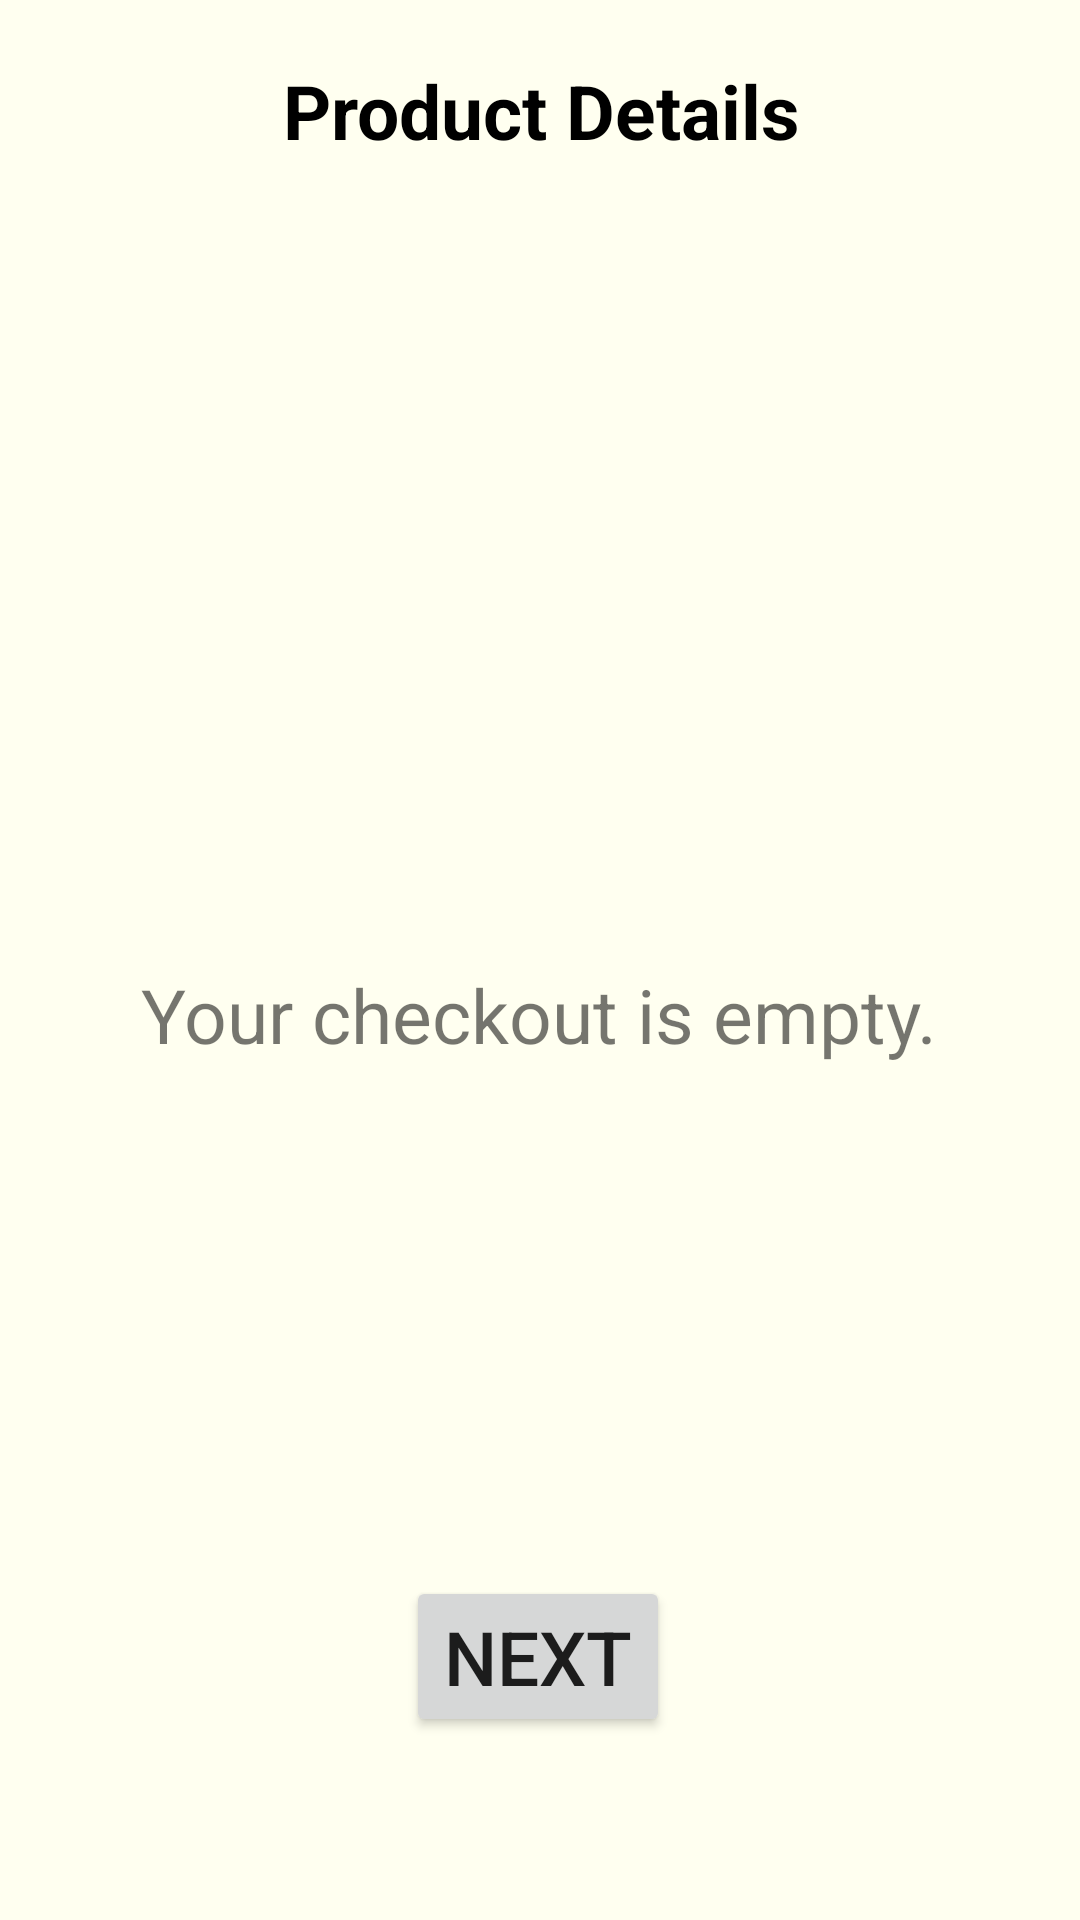

This screen was rendered from an Android layout file. Write that file and the resources it references.
<!-- AndroidManifest.xml: application theme Theme.AppCompat.DayNight.DarkActionBar -->
<!-- res/layout/activity_check_out.xml -->
<?xml version="1.0" encoding="utf-8"?>
<androidx.constraintlayout.widget.ConstraintLayout xmlns:android="http://schemas.android.com/apk/res/android"
    xmlns:app="http://schemas.android.com/apk/res-auto"
    xmlns:tools="http://schemas.android.com/tools"
    android:layout_width="match_parent"
    android:layout_height="match_parent"
    android:background="#FFFFF0">

    <ScrollView
        android:id="@+id/scrollView2"
        android:layout_width="411dp"
        android:layout_height="370dp"

        app:layout_constraintEnd_toEndOf="parent"
        app:layout_constraintStart_toStartOf="parent"
        app:layout_constraintTop_toTopOf="parent">

        <LinearLayout
            android:id="@+id/linLayoutContainer"
            android:layout_width="match_parent"
            android:layout_height="wrap_content"
            android:orientation="vertical"
            android:padding="20dp">

            <TextView
                android:id="@+id/textViewProductDetails"
                android:layout_width="match_parent"
                android:layout_height="wrap_content"
                android:gravity="center"
                android:text="Product Details"
                android:textColor="@color/black"
                android:textSize="25dp"
                android:textStyle="bold" />


        </LinearLayout>
    </ScrollView>


    <TextView
        android:id="@+id/emptyCheckoutTextView"
        android:layout_width="wrap_content"
        android:layout_height="wrap_content"
        android:text="Your checkout is empty."
        android:textSize="25dp"
        app:layout_constraintBottom_toBottomOf="parent"
        app:layout_constraintEnd_toEndOf="parent"
        app:layout_constraintHorizontal_bias="0.496"
        app:layout_constraintStart_toStartOf="parent"
        app:layout_constraintTop_toTopOf="parent"
        app:layout_constraintVertical_bias="0.53" />

    <Button
        android:id="@+id/buttonNextBtn"
        android:layout_width="wrap_content"
        android:layout_height="wrap_content"
        android:text="Next"
        android:textSize="25dp"
        app:layout_constraintBottom_toBottomOf="parent"
        app:layout_constraintEnd_toEndOf="parent"
        app:layout_constraintHorizontal_bias="0.498"
        app:layout_constraintStart_toStartOf="parent"
        app:layout_constraintTop_toTopOf="parent"
        app:layout_constraintVertical_bias="0.896" />

    <TextView
        android:id="@+id/totalPriceTextView"
        android:layout_width="406dp"
        android:layout_height="44dp"
        android:gravity="center"
        android:text=""
        android:textSize="22dp"
        app:layout_constraintBottom_toBottomOf="parent"
        app:layout_constraintEnd_toEndOf="parent"
        app:layout_constraintHorizontal_bias="0.0"
        app:layout_constraintStart_toStartOf="parent"
        app:layout_constraintTop_toTopOf="parent"
        app:layout_constraintVertical_bias="0.748" />


</androidx.constraintlayout.widget.ConstraintLayout>
<!-- resources referenced by this layout -->
<resources>

  <!-- not gathered from this repository: default colours our renderer supplied (Android Studio template values) -->
  <color name="black">#FF000000</color>
</resources>
